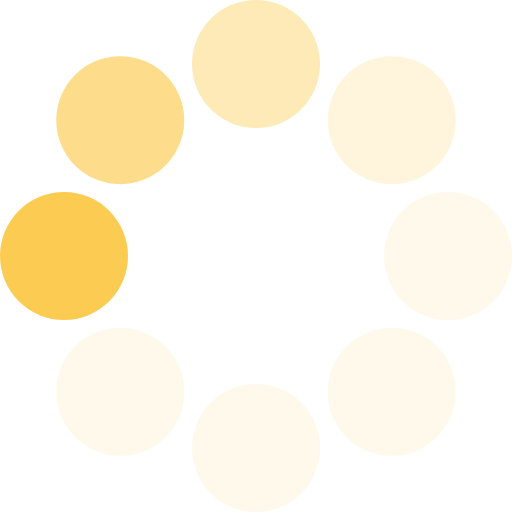
t = 0.00 s
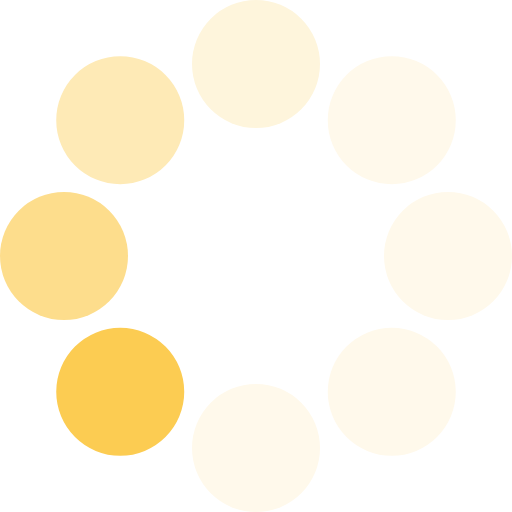
t = 0.16 s
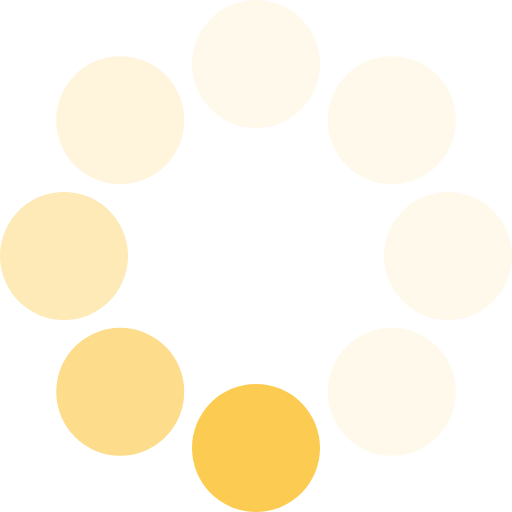
t = 0.28 s
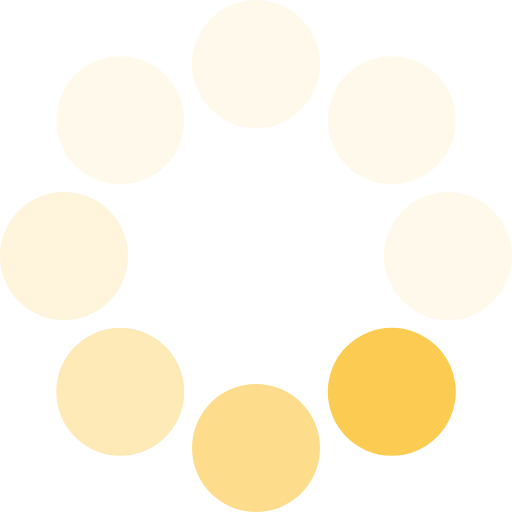
t = 0.44 s
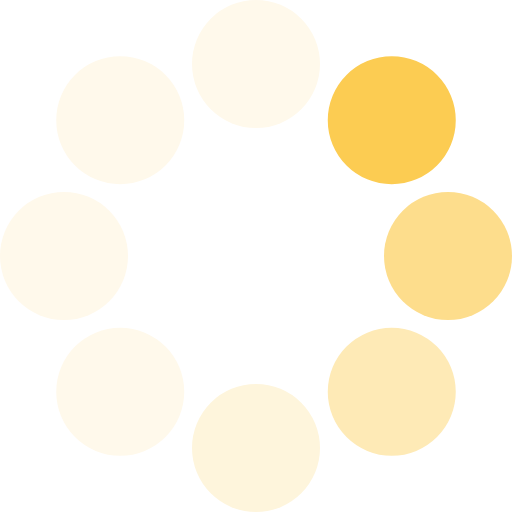
t = 0.60 s
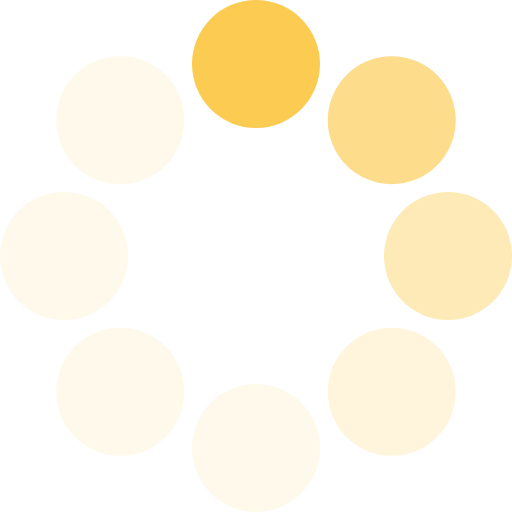
t = 0.72 s

The animated SVG that drew these frames (rendered in a browser with its animation timeline set to each time). Animation: 1 SMIL element (animateTransform=1); one cycle of 0.88 s, repeats indefinitely.

<?xml version="1.0" encoding="UTF-8" standalone="no"?><svg xmlns:svg="http://www.w3.org/2000/svg" xmlns="http://www.w3.org/2000/svg" xmlns:xlink="http://www.w3.org/1999/xlink" version="1.0" width="64px" height="64px" viewBox="0 0 128 128" xml:space="preserve"><rect x="0" y="0" width="100%" height="100%" fill="#FFFFFF" /><g><circle cx="16" cy="64" r="16" fill="#fccc52"/><circle cx="16" cy="64" r="16" fill="#fddd8c" transform="rotate(45,64,64)"/><circle cx="16" cy="64" r="16" fill="#feeab6" transform="rotate(90,64,64)"/><circle cx="16" cy="64" r="16" fill="#fef5dc" transform="rotate(135,64,64)"/><circle cx="16" cy="64" r="16" fill="#fff9eb" transform="rotate(180,64,64)"/><circle cx="16" cy="64" r="16" fill="#fff9eb" transform="rotate(225,64,64)"/><circle cx="16" cy="64" r="16" fill="#fff9eb" transform="rotate(270,64,64)"/><circle cx="16" cy="64" r="16" fill="#fff9eb" transform="rotate(315,64,64)"/><animateTransform attributeName="transform" type="rotate" values="0 64 64;315 64 64;270 64 64;225 64 64;180 64 64;135 64 64;90 64 64;45 64 64" calcMode="discrete" dur="880ms" repeatCount="indefinite"></animateTransform></g></svg>